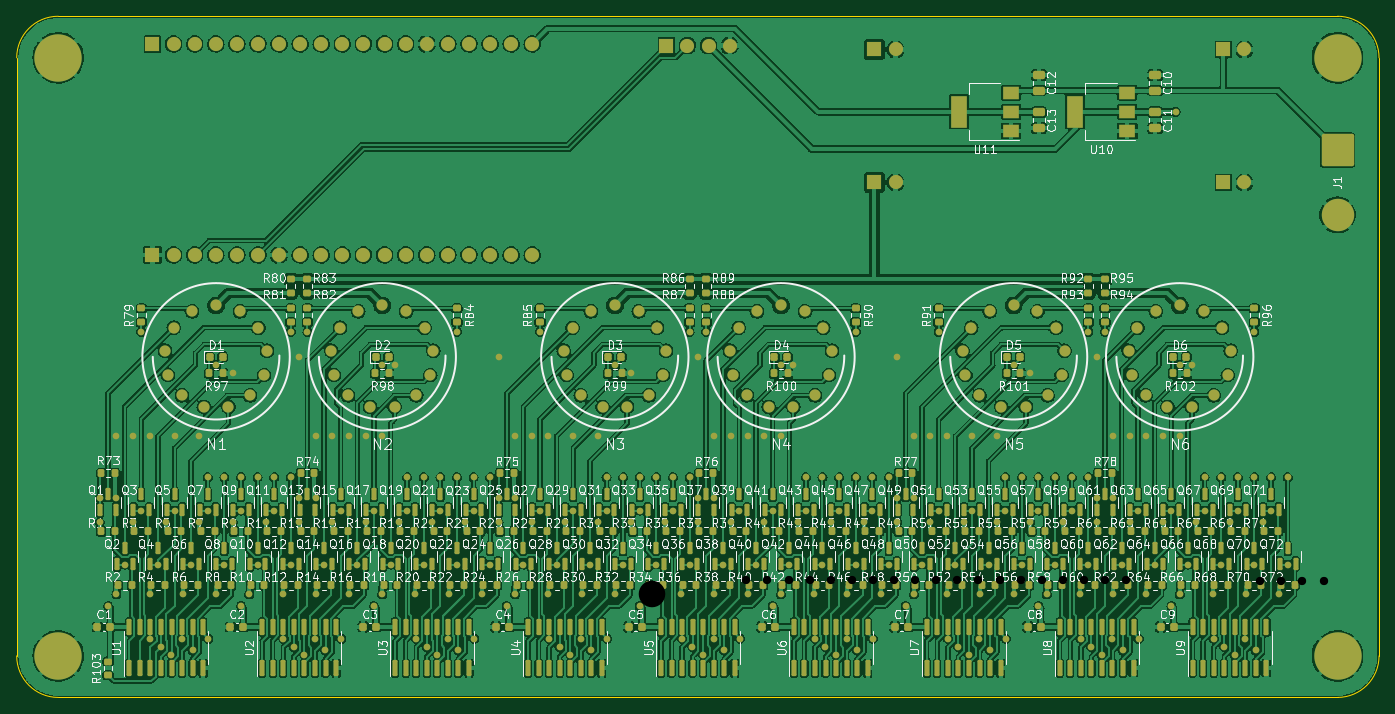
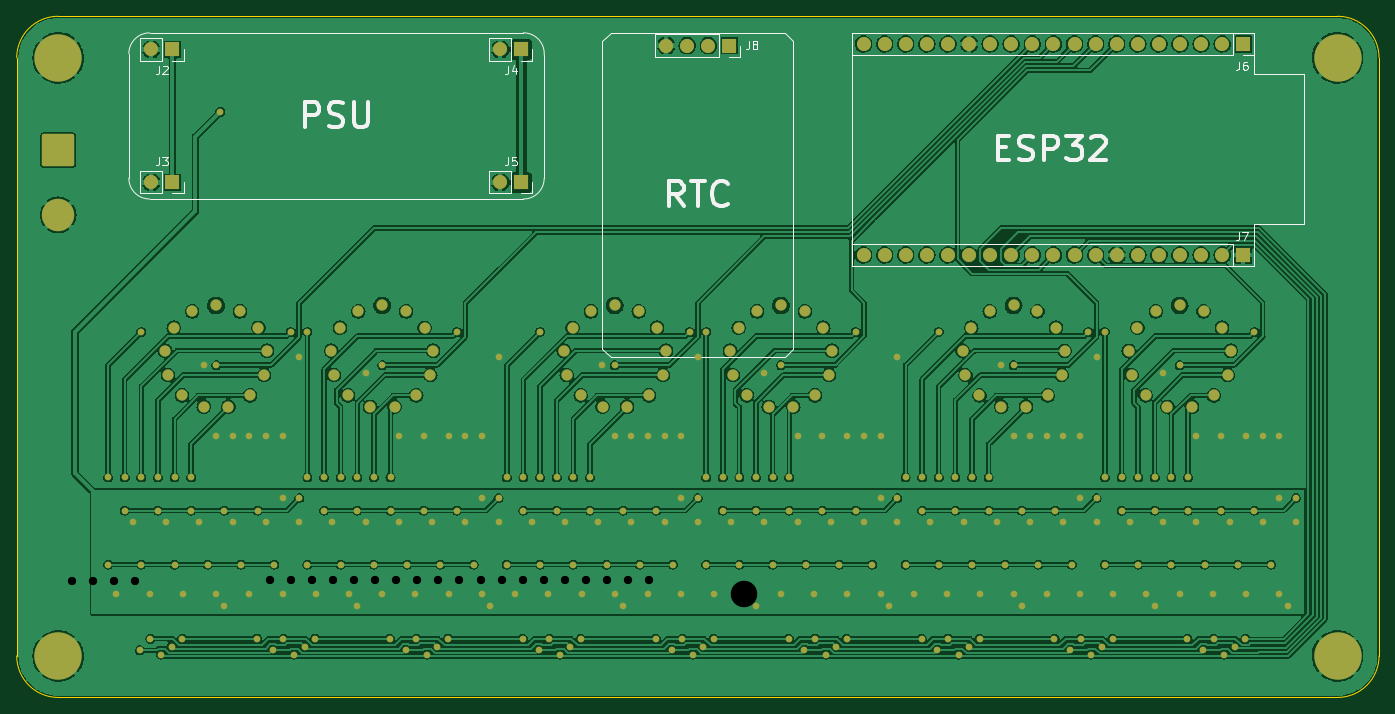
Circuit board: 11 layer files. Board 164.0 x 82.0 mm.
- bottom_copper: nixieboi-CuBottom.gbr (483457 bytes)
- top_copper: nixieboi-CuTop.gbr (1008762 bytes)
- outline: nixieboi-EdgeCuts.gbr (957 bytes)
- bottom_mask: nixieboi-MaskBottom.gbr (12911 bytes)
- top_mask: nixieboi-MaskTop.gbr (34346 bytes)
- drill: nixieboi-NPTH.drl (285 bytes)
- drill: nixieboi-PTH.drl (7991 bytes)
- paste: nixieboi-PasteBottom.gbr (470 bytes)
- paste: nixieboi-PasteTop.gbr (22426 bytes)
- bottom_silk: nixieboi-SilkBottom.gbr (23360 bytes)
- top_silk: nixieboi-SilkTop.gbr (293413 bytes)

=== bottom_copper: nixieboi-CuBottom.gbr (483457 bytes, source omitted) ===
=== top_copper: nixieboi-CuTop.gbr (1008762 bytes, source omitted) ===
=== outline: nixieboi-EdgeCuts.gbr ===
%TF.GenerationSoftware,KiCad,Pcbnew,(6.0.6)*%
%TF.CreationDate,2022-10-28T22:11:27+02:00*%
%TF.ProjectId,nixieboi,6e697869-6562-46f6-992e-6b696361645f,rev?*%
%TF.SameCoordinates,Original*%
%TF.FileFunction,Profile,NP*%
%FSLAX46Y46*%
G04 Gerber Fmt 4.6, Leading zero omitted, Abs format (unit mm)*
G04 Created by KiCad (PCBNEW (6.0.6)) date 2022-10-28 22:11:27*
%MOMM*%
%LPD*%
G01*
G04 APERTURE LIST*
%TA.AperFunction,Profile*%
%ADD10C,0.100000*%
%TD*%
G04 APERTURE END LIST*
D10*
X154000000Y5000000D02*
X0Y5000000D01*
X0Y-77000000D02*
X154000000Y-77000000D01*
X-5000000Y-72000000D02*
G75*
G03*
X0Y-77000000I5000000J0D01*
G01*
X159000000Y0D02*
G75*
G03*
X154000000Y5000000I-5000000J0D01*
G01*
X0Y5000000D02*
G75*
G03*
X-5000000Y0I0J-5000000D01*
G01*
X-5000000Y0D02*
X-5000000Y-72000000D01*
X154000000Y-77000000D02*
G75*
G03*
X159000000Y-72000000I0J5000000D01*
G01*
X159000000Y-72000000D02*
X159000000Y0D01*
M02*

=== bottom_mask: nixieboi-MaskBottom.gbr (12911 bytes, source omitted) ===
=== top_mask: nixieboi-MaskTop.gbr (34346 bytes, source omitted) ===
=== drill: nixieboi-NPTH.drl ===
M48
; DRILL file {KiCad (6.0.6)} date Fri Oct 28 22:11:27 2022
; FORMAT={-:-/ absolute / inch / decimal}
; #@! TF.CreationDate,2022-10-28T22:11:27+02:00
; #@! TF.GenerationSoftware,Kicad,Pcbnew,(6.0.6)
; #@! TF.FileFunction,NonPlated,1,2,NPTH
FMAT,2
INCH
%
G90
G05
T0
M30

=== drill: nixieboi-PTH.drl (7991 bytes, source omitted) ===
=== paste: nixieboi-PasteBottom.gbr ===
%TF.GenerationSoftware,KiCad,Pcbnew,(6.0.6)*%
%TF.CreationDate,2022-10-28T22:11:27+02:00*%
%TF.ProjectId,nixieboi,6e697869-6562-46f6-992e-6b696361645f,rev?*%
%TF.SameCoordinates,Original*%
%TF.FileFunction,Paste,Bot*%
%TF.FilePolarity,Positive*%
%FSLAX46Y46*%
G04 Gerber Fmt 4.6, Leading zero omitted, Abs format (unit mm)*
G04 Created by KiCad (PCBNEW (6.0.6)) date 2022-10-28 22:11:27*
%MOMM*%
%LPD*%
G01*
G04 APERTURE LIST*
G04 APERTURE END LIST*
M02*

=== paste: nixieboi-PasteTop.gbr (22426 bytes, source omitted) ===
=== bottom_silk: nixieboi-SilkBottom.gbr (23360 bytes, source omitted) ===
=== top_silk: nixieboi-SilkTop.gbr (293413 bytes, source omitted) ===
